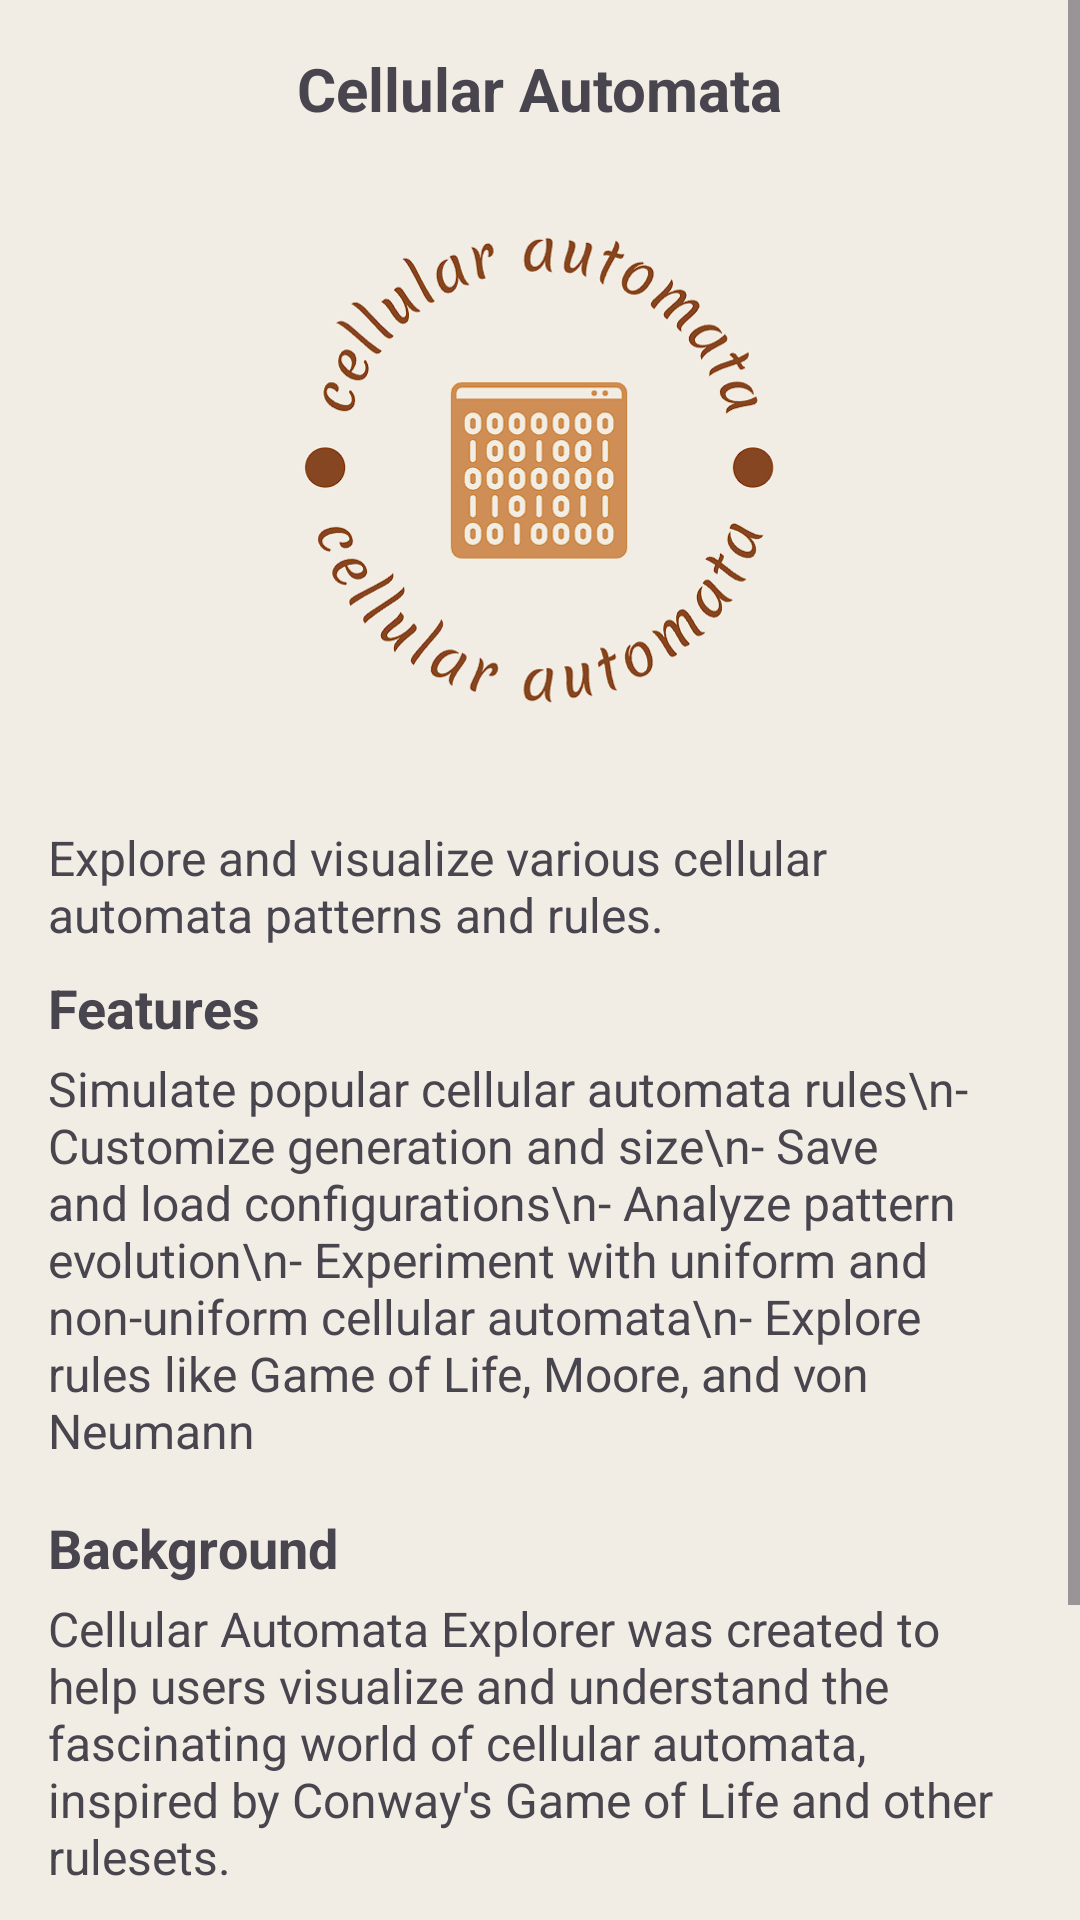

Write the Android layout XML for this screen, with the resource values it uses.
<!-- AndroidManifest.xml: application theme Base.Theme.CellularAutomata -->
<!-- res/layout/fragment_about_app.xml -->
<ScrollView
    xmlns:android="http://schemas.android.com/apk/res/android"
    xmlns:tools="http://schemas.android.com/tools"
    android:layout_width="match_parent"
    android:layout_height="match_parent"
    tools:context="Fragments.AboutAppFragment">

    <LinearLayout
        android:layout_width="match_parent"
        android:layout_height="wrap_content"
        android:orientation="vertical"
        android:padding="16dp">

        
        <TextView
            android:id="@+id/app_name"
            android:layout_width="wrap_content"
            android:layout_height="wrap_content"
            android:layout_gravity="center_horizontal"
            android:layout_marginBottom="16dp"
            android:text="@string/app_name"
            android:textSize="20sp"
            android:textStyle="bold" />
        <ImageView
            android:id="@+id/app_logo"
            android:layout_width="wrap_content"
            android:layout_height="200dp"
            android:layout_gravity="center_horizontal"
            android:layout_marginBottom="16dp"
            android:contentDescription="@string/app_name"
            android:src="@drawable/new_logo2" />



        
        <TextView
            android:id="@+id/purpose"
            android:layout_width="match_parent"
            android:layout_height="wrap_content"
            android:layout_marginBottom="8dp"
            android:text="Explore and visualize various cellular automata patterns and rules."
            android:textSize="16sp" />

        <TextView
            android:id="@+id/features_title"
            android:layout_width="match_parent"
            android:layout_height="wrap_content"
            android:layout_marginBottom="4dp"
            android:text="Features"
            android:textSize="18sp"
            android:textStyle="bold" />

        <TextView
            android:id="@+id/features"
            android:layout_width="match_parent"
            android:layout_height="wrap_content"
            android:layout_marginBottom="16dp"
            android:text="Simulate popular cellular automata rules\n- Customize generation and size\n- Save and load configurations\n- Analyze pattern evolution\n- Experiment with uniform and non-uniform cellular automata\n- Explore rules like Game of Life, Moore, and von Neumann"
            android:textSize="16sp" />

        
        <TextView
            android:id="@+id/background_title"
            android:layout_width="match_parent"
            android:layout_height="wrap_content"
            android:layout_marginBottom="4dp"
            android:text="Background"
            android:textSize="18sp"
            android:textStyle="bold" />

        <TextView
            android:id="@+id/background"
            android:layout_width="match_parent"
            android:layout_height="wrap_content"
            android:layout_marginBottom="16dp"
            android:text="Cellular Automata Explorer was created to help users visualize and understand the fascinating world of cellular automata, inspired by Conway's Game of Life and other rulesets."
            android:textSize="16sp" />

        
        <TextView
            android:id="@+id/contact_title"
            android:layout_width="match_parent"
            android:layout_height="wrap_content"
            android:layout_marginBottom="4dp"
            android:text="Contact and Support"
            android:textSize="18sp"
            android:textStyle="bold" />

        <TextView
            android:id="@+id/contact"
            android:layout_width="match_parent"
            android:layout_height="wrap_content"
            android:layout_marginBottom="16dp"
            android:text="For support, please contact us at\nEmail: sugamshaw2002@gmail.com.\nPh no: +91 6291800791"
            android:textSize="16sp" />
    </LinearLayout>
</ScrollView>
<!-- resources referenced by this layout -->
<resources>
  <!-- drawable new_logo2: png bitmap (drawable, 75310 bytes) -->
  <string name="app_name">Cellular Automata</string>
  <style name="Base.Theme.CellularAutomata" parent="Theme.Material3.DayNight.NoActionBar">
          
          
          <item name="colorPrimary">@color/orange</item>
          <item name="colorPrimaryDark">@color/orange</item>
          <item name="colorOnPrimary">@color/white</item>
  
          
          <item name="android:colorBackground">@color/light_white_orange</item>
  
  
          <item name="colorAccent">@color/orange</item>
  
  
  
      </style>
  <color name="orange">#B2572B</color>
  <color name="white">#FFFFFFFF</color>
  <color name="light_white_orange">#F1EDE4</color>
</resources>
